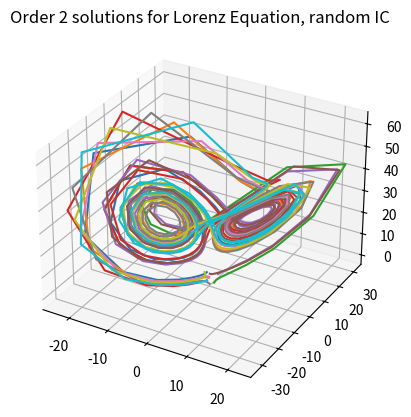

This chart was generated by the following Python code: (Note: this script raises an exception after producing the figure.)
import numpy as np 
import matplotlib.pyplot as plt

def lorenz(t,u,v,w):
    u_t = -10*u + 10*v
    v_t = 28*u - v - u*w
    w_t = -8/3*w +u*v
    return u_t, v_t, w_t


def taylor_system_3(f,u,v,w,a=0,b=1,n=100):
    """Second Order Approximation for 3-dim Lorenz"""
    t = a
    h = (b - a) / n
    points = np.zeros([4,n])
    for k in range(n):
        points[0,k] = t
        points[1,k] = u
        points[2,k] = v
        points[3,k] = w

        u_p,v_p,w_p = f(t,u,v,w)
        u_pp = -10*u_p + 10*v_p
        v_pp = 28*u_p - v_p -(u*w_p+u_p*w)
        w_pp = -(8/3)*w_p + (u_p*v + u*v_p)

        u += h*(u_p + 0.5*h*(u_pp)) 
        v +=  h*(v_p + 0.5*h*(v_pp)) 
        w +=  h*(w_p + 0.5*h*(w_pp)) 
        t += h

    return points

def plot_lorenz(n_curves=3,max_time=3,max_step=100):
    """Plot the Lorenz system for random initial conditions"""
    loc = np.random.randint(-5,5)
    grid = np.random.normal(loc=loc,scale=1.5,size=(n_curves,3))
    ax = plt.figure().add_subplot(projection='3d')
    for ip in grid:
        print(ip)
        t,u,v,w = taylor_system_3(lorenz,ip[0],ip[1],ip[2],0,max_time,max_step)
        ax.plot(u,v,w, label =f'2nd order lorenz solution at ip {ip}')
    #ax.legend(loc='lower center')
    plt.title(f"Order 2 solutions for Lorenz Equation, random IC")
    plt.savefig('odes/lorenz.jpg',dpi=150)
    plt.show()

plot_lorenz(10,5)
